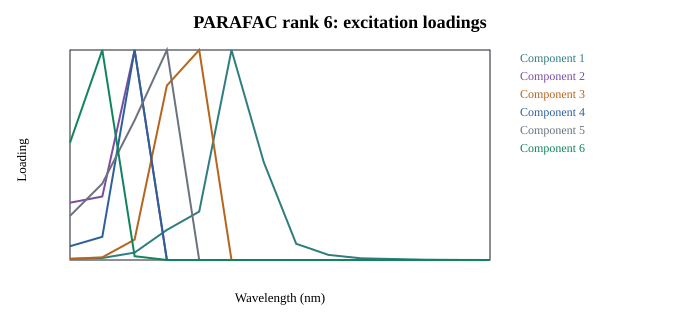

The data file committed next to this chart (first rows):
5.328057059275239857e-03, 2.525800768912426775e-01, 4.097558365164800584e-03, 6.521754726256819013e-02, 1.649465578487988859e-01, 4.877262719308907424e-01
8.979333808734030198e-03, 2.802260423248197907e-01, 9.727047928344877484e-03, 1.097733623511587958e-01, 2.858342718826380469e-01, 8.728550490061282030e-01
3.138106595187811071e-02, 9.261083467718987938e-01, 7.434904934913964814e-02, 9.918147401368145877e-01, 5.227535302176806731e-01, 1.572091082571344667e-02
1.261262674193282252e-01, 5.286421038614209463e-08, 6.372320852611906838e-01, 6.522578240915793255e-06, 7.860153616285799894e-01, 4.303544809210837944e-08
2.027571022070354390e-01, 1.214707120341313775e-10, 7.670046158495472666e-01, 4.064449102612209861e-05, 8.678335525116498317e-09, 4.900666163752489366e-07
8.773331387088436628e-01, 4.903286975394156156e-25, 4.684107156893120908e-05, 3.713588355055408418e-17, 7.969085948705101960e-24, 7.668381001168330610e-34
4.086100883764320901e-01, 3.150804931022056602e-20, 3.725079718314450088e-23, 6.260879527794963001e-112, 7.012274125001118132e-64, 9.975861051306734032e-70
6.818417841595285356e-02, 1.198234711116679979e-33, 8.176942133475031252e-35, 6.220490472009116294e-70, 3.433743859490710363e-107, 2.410551279406130271e-53
2.188643271933803092e-02, 2.019144280064264389e-40, 3.414130014026904847e-61, 3.306977554240727649e-82, 1.878382628927128451e-133, 5.700145715555379904e-36
7.711073638685235487e-03, 2.524250135698311534e-37, 1.180967736376673440e-78, 1.972921717182814810e-75, 1.143094514884987571e-166, 4.279200698069500804e-36
4.463000512539076238e-03, 3.665390304890170063e-33, 7.323574103296055295e-103, 1.269240884082135417e-75, 9.956993763911710573e-157, 1.000977681805473868e-19
1.908363086975013289e-03, 1.699359901729350327e-49, 2.011556273746881961e-137, 3.925526048812761328e-56, 1.557856355545798553e-150, 3.364521511596807000e-27
9.678557308760534677e-04, 5.168545321923643445e-25, 3.421646648000654915e-147, 3.933220257642032287e-62, 2.493119011713128819e-137, 4.233436469930832403e-09
4.877455845053861897e-04, 1.760785369886347028e-56, 4.127596741311020825e-154, 1.332922434127788880e-66, 3.800804975262956490e-120, 7.447965870694088187e-06
